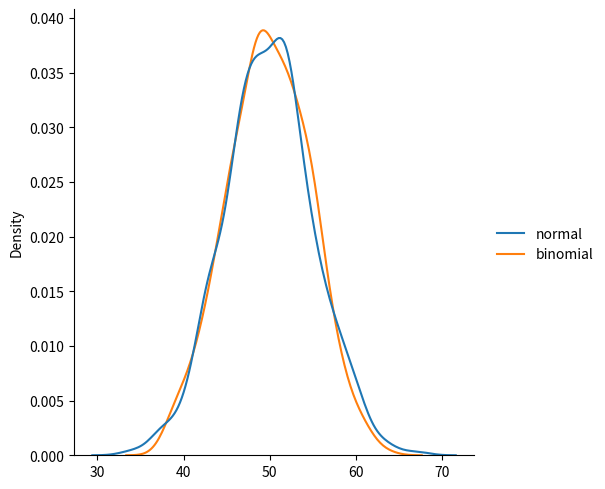

Python code for this plot:
from numpy import random
import matplotlib.pyplot as plt
import seaborn as sns

def normal_distribution():
    # normal distribution in graphs
    sns.displot(random.normal(loc=10, scale=0.5, size=1000), kind='kde')

    plt.show()

# binomial distribution in graphs

a = {
        'normal': random.normal(loc=50, scale=5, size=1000),
        'binomial': random.binomial(n=100, p=0.5, size=1000)
}

sns.displot(a, kind='kde')

plt.show()
